Run: headless pygame with SDL's dummy video driver; simulated clock (each Clock.tick advances the game by its frame time, no real sleeping); random seed 0; keys injected as events and as key.get_pressed() state; no mouse input.
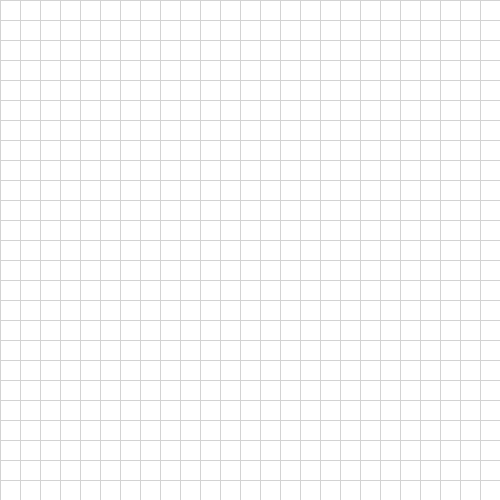
Frame 1 of 4 · flips 1–60 · no input
Frame 2 of 4 · flips 61–180 · tapped SPACE, RETURN · held RIGHT (→), D · screen unchanged from frame 1, image omitted
Frame 3 of 4 · flips 181–300 · held DOWN (↓), S · screen unchanged from frame 2, image omitted
Frame 4 of 4 · flips 301–420 · held LEFT (←), A, UP (↑), W · screen unchanged from frame 3, image omitted

The pygame program that drew these frames:

import pygame

CELL_SIZE = 20
GRID_SIZE = 25
TOTAL_SIZE = CELL_SIZE * GRID_SIZE

# pygame setup
pygame.init()
screen = pygame.display.set_mode((TOTAL_SIZE, TOTAL_SIZE))
clock = pygame.time.Clock()
running = True

while running:
    for event in pygame.event.get():
        if event.type == pygame.QUIT:
            running = False

    screen.fill("white")

    # RENDER GAME HERE
    for i in range(0, TOTAL_SIZE + 1, CELL_SIZE):
        pygame.draw.line(screen, "lightgray", (i, 0), (i, TOTAL_SIZE - 1), 1)
        pygame.draw.line(screen, "lightgray", (0, i), (TOTAL_SIZE - 1, i), 1)

    pygame.display.flip()

    clock.tick(60)

pygame.quit()
